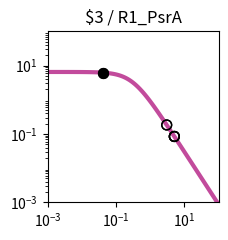

The matplotlib source for this figure: (Note: this script raises an exception after producing the figure.)
import matplotlib.pyplot as plt
import matplotlib.ticker as ticker
import numpy as np

fig, ax = plt.subplots(figsize=(2.5,2.5))

plt.xlim(1.000000e-03, 1.000000e+02)
plt.ylim(1.000000e-03, 1.000000e+02)

x = np.array([1.000000e-03,1.122018e-03,1.258925e-03,1.412538e-03,1.584893e-03,1.778279e-03,1.995262e-03,2.238721e-03,2.511886e-03,2.818383e-03,3.162278e-03,3.548134e-03,3.981072e-03,4.466836e-03,5.011872e-03,5.623413e-03,6.309573e-03,7.079458e-03,7.943282e-03,8.912509e-03,1.000000e-02,1.122018e-02,1.258925e-02,1.412538e-02,1.584893e-02,1.778279e-02,1.995262e-02,2.238721e-02,2.511886e-02,2.818383e-02,3.162278e-02,3.548134e-02,3.981072e-02,4.466836e-02,5.011872e-02,5.623413e-02,6.309573e-02,7.079458e-02,7.943282e-02,8.912509e-02,1.000000e-01,1.122018e-01,1.258925e-01,1.412538e-01,1.584893e-01,1.778279e-01,1.995262e-01,2.238721e-01,2.511886e-01,2.818383e-01,3.162278e-01,3.548134e-01,3.981072e-01,4.466836e-01,5.011872e-01,5.623413e-01,6.309573e-01,7.079458e-01,7.943282e-01,8.912509e-01,1.000000e+00,1.122018e+00,1.258925e+00,1.412538e+00,1.584893e+00,1.778279e+00,1.995262e+00,2.238721e+00,2.511886e+00,2.818383e+00,3.162278e+00,3.548134e+00,3.981072e+00,4.466836e+00,5.011872e+00,5.623413e+00,6.309573e+00,7.079458e+00,7.943282e+00,8.912509e+00,1.000000e+01,1.122018e+01,1.258925e+01,1.412538e+01,1.584893e+01,1.778279e+01,1.995262e+01,2.238721e+01,2.511886e+01,2.818383e+01,3.162278e+01,3.548134e+01,3.981072e+01,4.466836e+01,5.011872e+01,5.623413e+01,6.309573e+01,7.079458e+01,7.943282e+01,8.912509e+01,1.000000e+02,])
y = np.array([6.488031e+00,6.487843e+00,6.487619e+00,6.487351e+00,6.487031e+00,6.486649e+00,6.486193e+00,6.485649e+00,6.485000e+00,6.484224e+00,6.483299e+00,6.482194e+00,6.480875e+00,6.479301e+00,6.477423e+00,6.475182e+00,6.472509e+00,6.469319e+00,6.465515e+00,6.460979e+00,6.455572e+00,6.449127e+00,6.441449e+00,6.432305e+00,6.421421e+00,6.408475e+00,6.393085e+00,6.374806e+00,6.353117e+00,6.327414e+00,6.296995e+00,6.261057e+00,6.218681e+00,6.168830e+00,6.110345e+00,6.041951e+00,5.962268e+00,5.869838e+00,5.763163e+00,5.640765e+00,5.501264e+00,5.343481e+00,5.166551e+00,4.970062e+00,4.754182e+00,4.519776e+00,4.268491e+00,4.002779e+00,3.725853e+00,3.441566e+00,3.154209e+00,2.868262e+00,2.588120e+00,2.317823e+00,2.060843e+00,1.819922e+00,1.597009e+00,1.393252e+00,1.209067e+00,1.044240e+00,8.980622e-01,7.694550e-01,6.571005e-01,5.595468e-01,4.752956e-01,4.028683e-01,3.408522e-01,2.879309e-01,2.429017e-01,2.046821e-01,1.723103e-01,1.449403e-01,1.218338e-01,1.023516e-01,8.594273e-02,7.213477e-02,6.052430e-02,5.076781e-02,4.257364e-02,3.569472e-02,2.992211e-02,2.507944e-02,2.101796e-02,1.761243e-02,1.475743e-02,1.236435e-02,1.035871e-02,8.677974e-03,7.269637e-03,6.089642e-03,5.101031e-03,4.272809e-03,3.578985e-03,2.997774e-03,2.510912e-03,2.103094e-03,1.761496e-03,1.475369e-03,1.235711e-03,1.034976e-03,8.668451e-04,])
c = "#c24b9c"

hi_x = np.array([4.070504e-02,4.070504e-02,])
hi_y = np.array([6.209678e+00,6.209678e+00,])
lo_x = np.array([3.035780e+00,3.035780e+00,5.078406e+00,5.078406e+00,5.062838e+00,5.062838e+00,])
lo_y = np.array([1.831755e-01,1.831755e-01,8.423731e-02,8.423731e-02,8.463136e-02,8.463136e-02,])

plt.loglog(x,y,lw=3,color=c)
plt.scatter(hi_x,hi_y,marker='o',s=50,color='black',zorder=10)
plt.scatter(lo_x,lo_y,marker='o',s=50,edgecolors='black',color='none',zorder=10)

plt.title("$3 / R1_PsrA")

ax.xaxis.set_major_locator(ticker.LogLocator(numticks=3))
ax.yaxis.set_major_locator(ticker.LogLocator(numticks=3))

ax.set_aspect('equal')
plt.tight_layout()

plt.savefig("/home/<user>/output/response_plot_$3_R1_PsrA.png", bbox_inches='tight')
